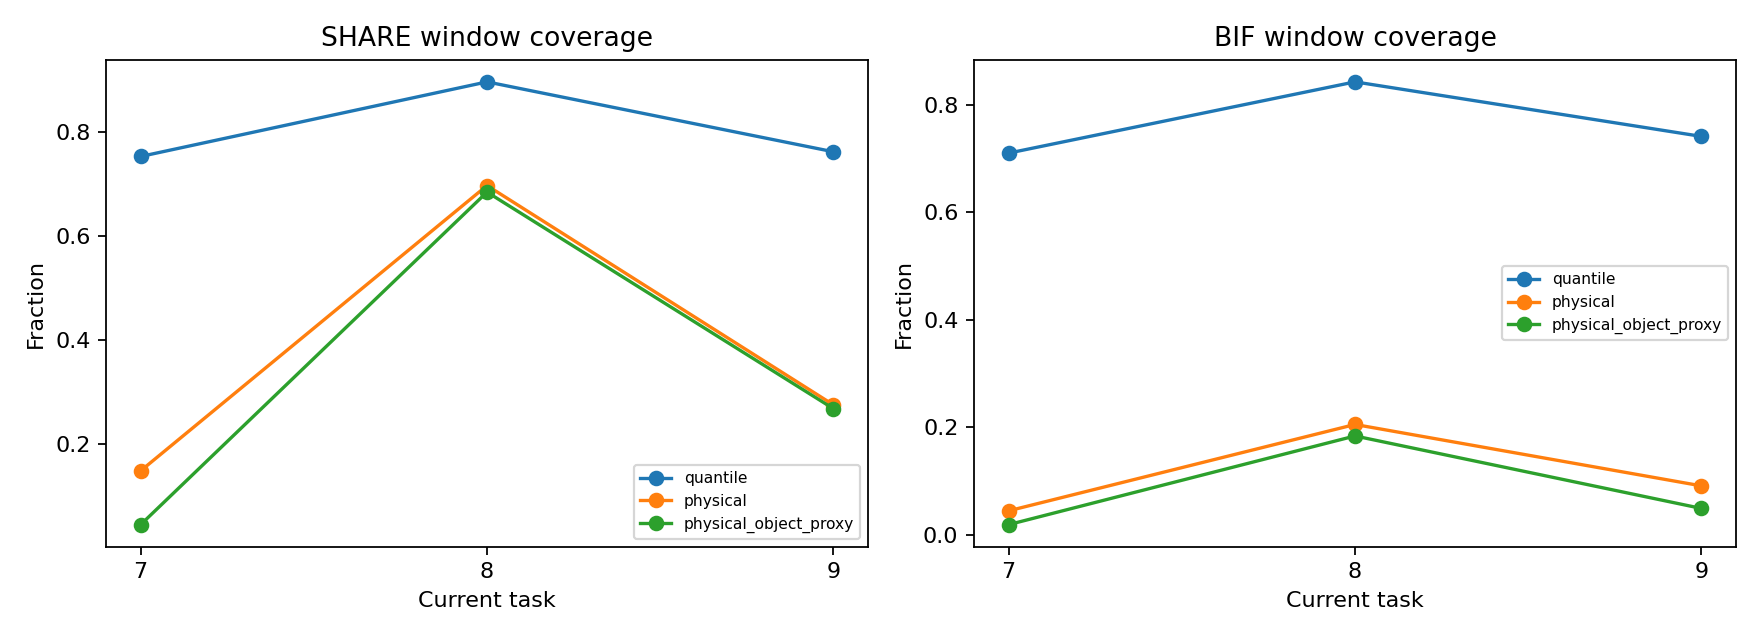

The data file committed next to this chart (first rows):
seed, task, gate, n_current, n_old, n_current_identified, n_old_identified, n_unique_current_anchors, n_unique_old_anchors, comparable_q4_pairs, share_pairs, bif_pairs, state_coverage, share_coverage, bif_coverage, share_unique_trajectory_pairs, bif_unique_trajectory_pairs
42, 7, quantile, 1480, 781, 1480, 780, 1410, 763, 108029, 32637, 25107, 0.8574, 0.75, 0.7088, 100, 100
42, 7, physical, 1480, 781, 1480, 780, 1410, 763, 4134, 1480, 199, 0.2905, 0.148, 0.05203, 68, 26
42, 7, physical_object_proxy, 1480, 781, 1480, 780, 1410, 763, 682, 125, 42, 0.1791, 0.0473, 0.02635, 23, 12
42, 8, quantile, 1560, 1521, 1560, 1520, 1490, 1472, 250132, 68881, 52429, 0.9295, 0.8981, 0.8481, 200, 200
42, 8, physical, 1560, 1521, 1560, 1520, 1490, 1472, 18879, 7337, 1167, 0.8327, 0.6974, 0.2083, 172, 112
42, 8, physical_object_proxy, 1560, 1521, 1560, 1520, 1490, 1472, 15863, 6173, 1043, 0.8263, 0.6865, 0.1929, 153, 103
42, 9, quantile, 1319, 2301, 1319, 2300, 1249, 2225, 175144, 40666, 40756, 0.9121, 0.7642, 0.7362, 253, 299
42, 9, physical, 1319, 2301, 1319, 2300, 1249, 2225, 3286, 1244, 544, 0.3874, 0.2714, 0.09629, 54, 78
42, 9, physical_object_proxy, 1319, 2301, 1319, 2300, 1249, 2225, 2470, 1201, 185, 0.3359, 0.2638, 0.05307, 53, 20
43, 7, quantile, 1480, 781, 1480, 778, 1410, 750, 106525, 30470, 26150, 0.8588, 0.7561, 0.7108, 100, 100
43, 7, physical, 1480, 781, 1480, 778, 1410, 750, 4052, 1470, 144, 0.2831, 0.1514, 0.04459, 66, 22
43, 7, physical_object_proxy, 1480, 781, 1480, 778, 1410, 750, 619, 114, 25, 0.1622, 0.04392, 0.01486, 23, 7
43, 8, quantile, 1560, 1521, 1560, 1518, 1490, 1453, 246311, 67105, 52476, 0.9295, 0.8981, 0.841, 200, 200
43, 8, physical, 1560, 1521, 1560, 1518, 1490, 1453, 18594, 7257, 1088, 0.8333, 0.6942, 0.2269, 169, 119
43, 8, physical_object_proxy, 1560, 1521, 1560, 1518, 1490, 1453, 15581, 6043, 952, 0.8231, 0.6776, 0.1936, 153, 105
43, 9, quantile, 1319, 2301, 1319, 2298, 1249, 2198, 173791, 39522, 40798, 0.909, 0.7619, 0.7339, 253, 297
43, 9, physical, 1319, 2301, 1319, 2298, 1249, 2198, 3334, 1381, 468, 0.3851, 0.2676, 0.08643, 53, 82
43, 9, physical_object_proxy, 1319, 2301, 1319, 2298, 1249, 2198, 2637, 1347, 150, 0.3328, 0.2608, 0.04321, 52, 20
44, 7, quantile, 1480, 781, 1480, 780, 1410, 755, 105288, 31172, 25346, 0.8574, 0.7541, 0.7095, 100, 100
44, 7, physical, 1480, 781, 1480, 780, 1410, 755, 3759, 1421, 104, 0.2959, 0.1453, 0.03716, 65, 24
44, 7, physical_object_proxy, 1480, 781, 1480, 780, 1410, 755, 638, 107, 29, 0.1811, 0.04257, 0.01554, 25, 10
44, 8, quantile, 1560, 1521, 1560, 1520, 1490, 1468, 251770, 68781, 53076, 0.9295, 0.8949, 0.8372, 200, 200
44, 8, physical, 1560, 1521, 1560, 1520, 1490, 1468, 18739, 7327, 967, 0.8314, 0.7006, 0.1801, 171, 111
44, 8, physical_object_proxy, 1560, 1521, 1560, 1520, 1490, 1468, 15482, 6012, 876, 0.825, 0.6904, 0.1647, 158, 100
44, 9, quantile, 1319, 2301, 1319, 2300, 1249, 2221, 177408, 42054, 43389, 0.9105, 0.7612, 0.7521, 256, 299
44, 9, physical, 1319, 2301, 1319, 2300, 1249, 2221, 3520, 1417, 543, 0.3874, 0.2866, 0.09022, 54, 76
44, 9, physical_object_proxy, 1319, 2301, 1319, 2300, 1249, 2221, 2769, 1402, 187, 0.3374, 0.279, 0.0508, 54, 22
